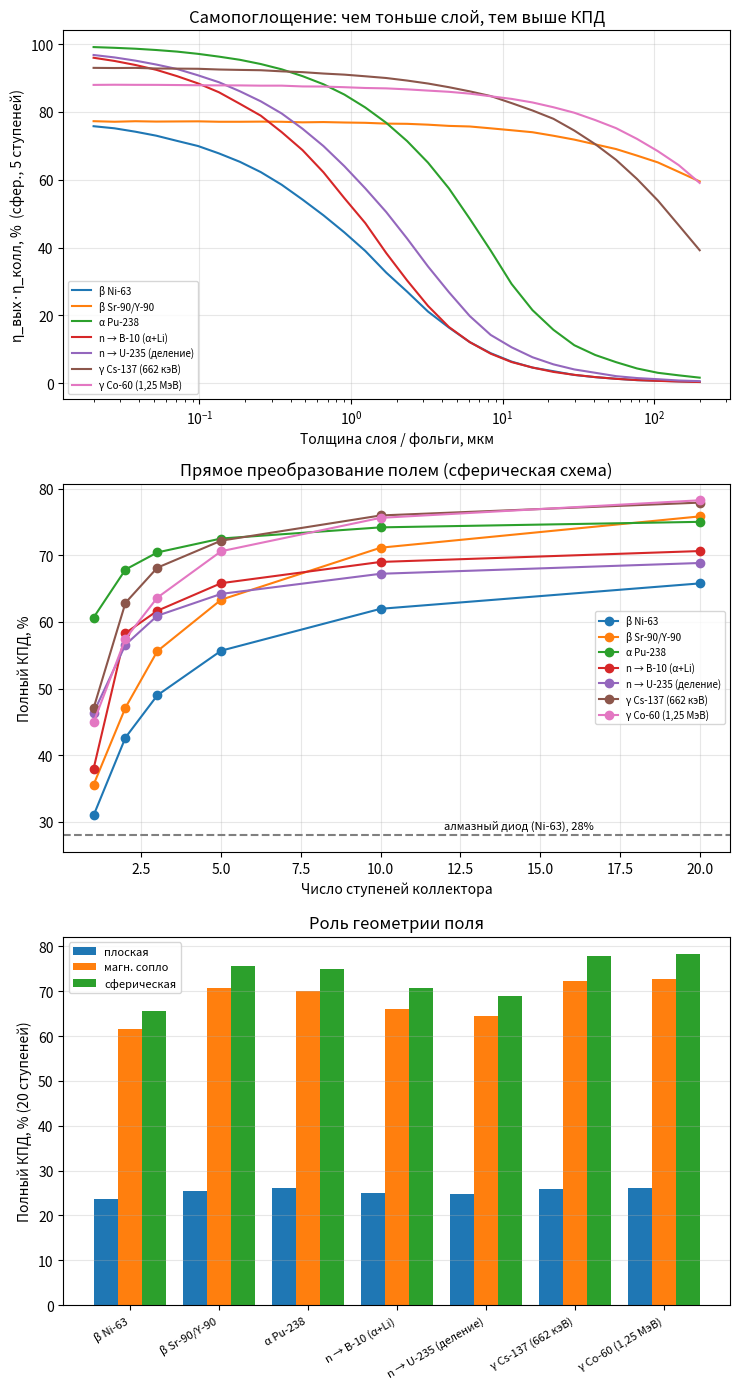

Generate this figure with matplotlib:
"""
Этап 4: общая теория «вещество + поле» для всех видов радиации.

Цепочка преобразования (одна для всех видов излучения):
  η = η_захв · η_вых · η_геом · η_колл(N) · η_доп
  η_захв  — доля энергии излучения, переданная заряженным частицам в веществе
            (для α, β и продуктов реакций = 1; для гамма — поглощение в фольгах)
  η_вых   — доля кинетической энергии, с которой частицы выходят из слоя в вакуум
  η_геом  — доля энергии, направленная вдоль тормозящего поля
            (плоская схема: E·cos²θ; магнитное «сопло»; сферическая схема ≈ 1)
  η_колл  — многоступенчатый электростатический коллектор с N электродами
  η_доп   — отражённые/вторичные частицы, утечки, преобразователь кВ→В

Модель — оценочная: прямолинейные траектории, степенной закон пробега
(E_ост = E0·(1 − s/R)^(1/p)), изотропное рождение частиц. Для публикации
нужен Монте-Карло (Geant4 / PENELOPE). Константы помечены как приближённые.
"""
import numpy as np
import matplotlib
matplotlib.use("Agg")
import matplotlib.pyplot as plt

rng = np.random.default_rng(1)
ME, ALPHA_FS = 511.0, 1/137.036                  # кэВ; постоянная тонкой структуры
Q, CI = 1.602e-19, 3.7e10
ETA_AUX = 0.97 * 0.99 * 0.90                      # отражение/вторичные · утечки · кВ→В
NS = 60000                                        # число частиц Монте-Карло

# ---------------------------------------------------------------- спектры
def beta_spectrum(Qkev, Zd, n):
    """Разрешённый бета-спектр с нерелятивистской функцией Ферми."""
    E = np.linspace(0.05, Qkev, 4000)
    W = E + ME; p = np.sqrt(W**2 - ME**2); b = p/W
    x = 2*np.pi*Zd*ALPHA_FS/b
    N = p*W*(Qkev - E)**2 * x/(1 - np.exp(-x))
    c = np.cumsum(N); c /= c[-1]
    return np.interp(rng.random(n), c, E)

def compton_photo(Eg, f_pe, Ebind, n):
    """Электроны, выбитые гамма-квантом: фотоэффект + Клейн–Нишина."""
    k = Eg/ME; Tmax = Eg*2*k/(1 + 2*k)
    T = np.linspace(1e-3, Tmax*0.9999, 4000); s = T/Eg
    d = 2 + s**2/(k**2*(1 - s)**2) + s/(1 - s)*(s - 2/k)
    c = np.cumsum(d); c /= c[-1]
    e = np.interp(rng.random(n), c, T)
    pe = rng.random(n) < f_pe
    e[pe] = Eg - Ebind
    return e

# ------------------------------------------------ выход из слоя (Монте-Карло)
def escape(E0, R0, p, q, t):
    """Частицы рождаются равномерно по толщине t, изотропно; выходят через обе грани.
    E0 — энергии (кэВ), R0 — пробеги (мкм), p — показатель закона пробег–энергия.
    Возвращает энергии, cos угла к нормали и заряды вышедших частиц."""
    n = len(E0)
    z = rng.random(n)*t
    mu = rng.uniform(-1, 1, n)
    s = np.where(mu > 0, (t - z)/np.maximum(mu, 1e-9), z/np.maximum(-mu, 1e-9))
    ok = s < R0
    E = E0[ok]*(1 - s[ok]/R0[ok])**(1/p)
    return E, np.abs(mu[ok]), q[ok]

# ------------------------------------------ многоступенчатый коллектор (ДП)
def collector(Eu, qq, N):
    """Eu — энергия вдоль поля (кэВ), qq — заряд частиц (в e). N электродов с
    оптимальными напряжениями: частица доходит до самого высокого электрода с
    V ≤ Eu/q и отдаёт q·V. Возвращает собранную энергию (кэВ) и напряжения (кВ)."""
    Eq = Eu/qq
    o = np.argsort(Eq); Eq, qs = Eq[o], qq[o]
    G = np.quantile(Eq, np.linspace(0, 0.999, 300))
    cq = np.concatenate([np.cumsum(qs[::-1])[::-1], [0]])   # заряд частиц с Eq ≥ V
    f = cq[np.searchsorted(Eq, G)]
    m = len(G)
    dp = np.full((N + 1, m), -np.inf); arg = np.zeros((N + 1, m), int)
    dp[1] = G*f
    for k in range(2, N + 1):
        for j in range(m - 1):
            v = G[j]*(f[j] - f[j + 1:]) + dp[k - 1, j + 1:]
            a = np.argmax(v); dp[k, j] = v[a]; arg[k, j] = j + 1 + a
    j = int(np.argmax(dp[N])); best = dp[N, j]; V = [G[j]]
    for k in range(N, 1, -1):
        j = arg[k, j]; V.append(G[j])
    return best, np.array(V)

def geometry(E, mu, mode, RB=10.0):
    """Энергия, пригодная для торможения полем."""
    if mode == "плоская":
        return E*mu**2
    if mode == "магн. сопло":                    # E⊥/B сохраняется: E⊥ → E⊥/RB
        return E - E*(1 - mu**2)/RB
    return E                                       # сферическая, источник мал

# ---------------------------------------------------------- виды излучения
def ko_range(E, A, Z, rho):                       # электроны, Канайя–Окаяма, мкм
    return 0.0276*A*E**1.67/(Z**0.889*rho)

def bk_alpha_range(E_mev, sqrtA, rho):            # альфа, Брэгг–Климан, мкм
    return 3.2e-4*sqrtA/rho*0.318*E_mev**1.5*1e4

SQA_PUO2 = 1/(0.881/np.sqrt(238) + 0.119/4.0)

def src_Ni63(n):
    E = beta_spectrum(66.9, 29, n); return E, ko_range(E, 63, 28, 8.9), 1.67, 1
def src_Sr90(n):                                  # Sr-90 + Y-90 в равновесии, SrTiO3
    E = np.concatenate([beta_spectrum(546, 39, n//2), beta_spectrum(2280, 40, n - n//2)])
    return E, ko_range(E, 36.7, 16.8, 5.1), 1.67, 1
def src_Pu238(n):                                 # PuO2, α 5,5 МэВ, заряд 2e
    E = np.full(n, 5500.0); return E, np.full(n, bk_alpha_range(5.5, SQA_PUO2, 11.5)), 1.5, 2
def src_B10(n):                                   # 10B(n,α)7Li: α 1,47 МэВ + Li 0,84 МэВ
    a = rng.random(n) < 0.5                       # (пробеги в боре ~3,6 и ~1,9 мкм)
    E = np.where(a, 1470.0, 840.0); R = np.where(a, 3.6, 1.9)
    return E, R, 1.5, np.where(a, 2, 3)
def src_UO2(n):                                   # осколки деления, UO2, заряд ~ +20e
    L = rng.random(n) < 0.5                       # пробеги ~9 и ~7 мкм (грубо)
    E = np.where(L, 95e3, 67e3); R = np.where(L, 9.0, 7.0)
    return E, R, 0.6, 20

# гамма: μ/ρ, μ_en/ρ (см²/г, свинец, ±15% — сверить с NIST XCOM), доля фотоэффекта
GAMMA = {"γ Cs-137 (662 кэВ)": dict(E=662, mu=0.110, muen=0.071, fpe=0.45),
         "γ Co-60 (1,25 МэВ)":  dict(E=1250, mu=0.059, muen=0.035, fpe=0.20)}
RHO_PB = 11.35
def src_gamma(g):
    def f(n):
        E = compton_photo(g["E"], g["fpe"], 88.0, n)
        return E, ko_range(E, 207.2, 82, RHO_PB), 1.67, 1
    return f

SOURCES = {
    "β Ni-63":           (src_Ni63,  "Ni, распад"),
    "β Sr-90/Y-90":      (src_Sr90,  "SrTiO3, распад"),
    "α Pu-238":          (src_Pu238, "PuO2, распад"),
    "n → B-10 (α+Li)":   (src_B10,   "нейтроны, конвертер"),
    "n → U-235 (деление)": (src_UO2, "нейтроны, конвертер"),
    **{k: (src_gamma(v), "Pb-фольги") for k, v in GAMMA.items()},
}

def analyze(fn, t, modes=("плоская", "магн. сопло", "сферическая"), stages=(1, 5, 20)):
    E0, R0, p, q = fn(NS)
    q = np.broadcast_to(q, E0.shape).astype(float)
    E, mu, qq = escape(E0, R0, p, q, t)
    total = E0.sum()
    out = {"esc": E.sum()/total}
    for md in modes:
        Eu = geometry(E, mu, md)
        for N in stages:
            got, V = collector(Eu, qq, N)
            out[(md, N)], out[("V", md, N)] = got/total, V
    return out

# ------------------------------------------------------------------- расчёт
if __name__ == "__main__":
    thick = {"β Ni-63": 0.2, "β Sr-90/Y-90": 20, "α Pu-238": 1.0, "n → B-10 (α+Li)": 0.3,
             "n → U-235 (деление)": 0.5, "γ Cs-137 (662 кэВ)": 10, "γ Co-60 (1,25 МэВ)": 20}
    print("КПД цепочки для слоя/фольги указанной толщины (без η_захв для гамма)\n")
    hdr = f"{'излучение':22}{'t,мкм':>7}{'выход':>7}" + "".join(
        f"{m[:5]+' N='+str(N):>13}" for m in ("плоская", "магн. сопло", "сферическая") for N in (1, 20))
    print(hdr)
    res = {}
    for name, (fn, _) in SOURCES.items():
        r = analyze(fn, thick[name], stages=(1, 20)); res[name] = r
        row = f"{name:22}{thick[name]:7.1f}{r['esc']*100:6.0f}%"
        for m in ("плоская", "магн. сопло", "сферическая"):
            for N in (1, 20):
                row += f"{r[(m, N)]*100:12.0f}%"
        print(row)
    print(f"\nИтог с η_доп = {ETA_AUX:.2f} (сферическая, 20 ступеней):")
    for name, r in res.items():
        print(f"  {name:22} η ≈ {r[('сферическая', 20)]*ETA_AUX*100:4.0f}%"
              f"   напряжение верхней ступени ≈ {r[('V', 'сферическая', 20)].max()/1000:.3g} МВ")

    # --- Гамма: сколько фольг и какой длины нужна стопка
    print("\nГамма: стопка Pb-фольг с вакуумными зазорами (поглощение 90% энергии)")
    for name, g in GAMMA.items():
        d = thick[name]
        T = -np.log(0.1)/(g["muen"]*RHO_PB)*1e4                 # мкм свинца суммарно
        Nf = T/d
        V1 = res[name][("V", "плоская", 1)].max()                   # кВ, одна ступень
        gap = V1*1e3/5e6*1e3                                     # мм при 5 МВ/м
        eta = 0.9*res[name][("плоская", 1)]*ETA_AUX
        print(f"  {name}: свинца {T/1e4:.1f} см → {Nf:.0f} фольг по {d} мкм, "
              f"зазор ≥ {gap:.1f} мм → длина ≈ {Nf*(gap + d/1e3)/1e3:.1f} м; η ≈ {eta*100:.1f}%")

    # --- графики
    fig, ax = plt.subplots(3, 1, figsize=(7.5, 14))
    for name, (fn, _) in SOURCES.items():
        tt = np.geomspace(0.02, 200, 30)
        ax[0].plot(tt, [analyze(fn, t, modes=("сферическая",), stages=(5,))[("сферическая", 5)]*100
                        for t in tt], label=name)
    ax[0].set_xscale("log"); ax[0].set_xlabel("Толщина слоя / фольги, мкм")
    ax[0].set_ylabel("η_вых·η_колл, %  (сфер., 5 ступеней)")
    ax[0].set_title("Самопоглощение: чем тоньше слой, тем выше КПД"); ax[0].grid(alpha=.3); ax[0].legend(fontsize=7)

    Ns = [1, 2, 3, 5, 10, 20]
    for name, (fn, _) in SOURCES.items():
        r = analyze(fn, thick[name], modes=("сферическая",), stages=Ns)
        ax[1].plot(Ns, [r[("сферическая", N)]*ETA_AUX*100 for N in Ns], "o-", label=name)
    ax[1].axhline(28, ls="--", c="gray"); ax[1].text(12, 29, "алмазный диод (Ni-63), 28%", fontsize=8)
    ax[1].set_xlabel("Число ступеней коллектора"); ax[1].set_ylabel("Полный КПД, %")
    ax[1].set_title("Прямое преобразование полем (сферическая схема)"); ax[1].grid(alpha=.3); ax[1].legend(fontsize=7)

    names = list(SOURCES); x = np.arange(len(names)); w = 0.27
    for i, m in enumerate(("плоская", "магн. сопло", "сферическая")):
        ax[2].bar(x + (i - 1)*w, [res[n][(m, 20)]*ETA_AUX*100 for n in names], w, label=m)
    ax[2].set_xticks(x); ax[2].set_xticklabels(names, rotation=30, ha="right", fontsize=8)
    ax[2].set_ylabel("Полный КПД, % (20 ступеней)"); ax[2].set_title("Роль геометрии поля")
    ax[2].grid(alpha=.3, axis="y"); ax[2].legend(fontsize=8)
    plt.tight_layout(); plt.savefig("direct_conversion.png", dpi=130)
